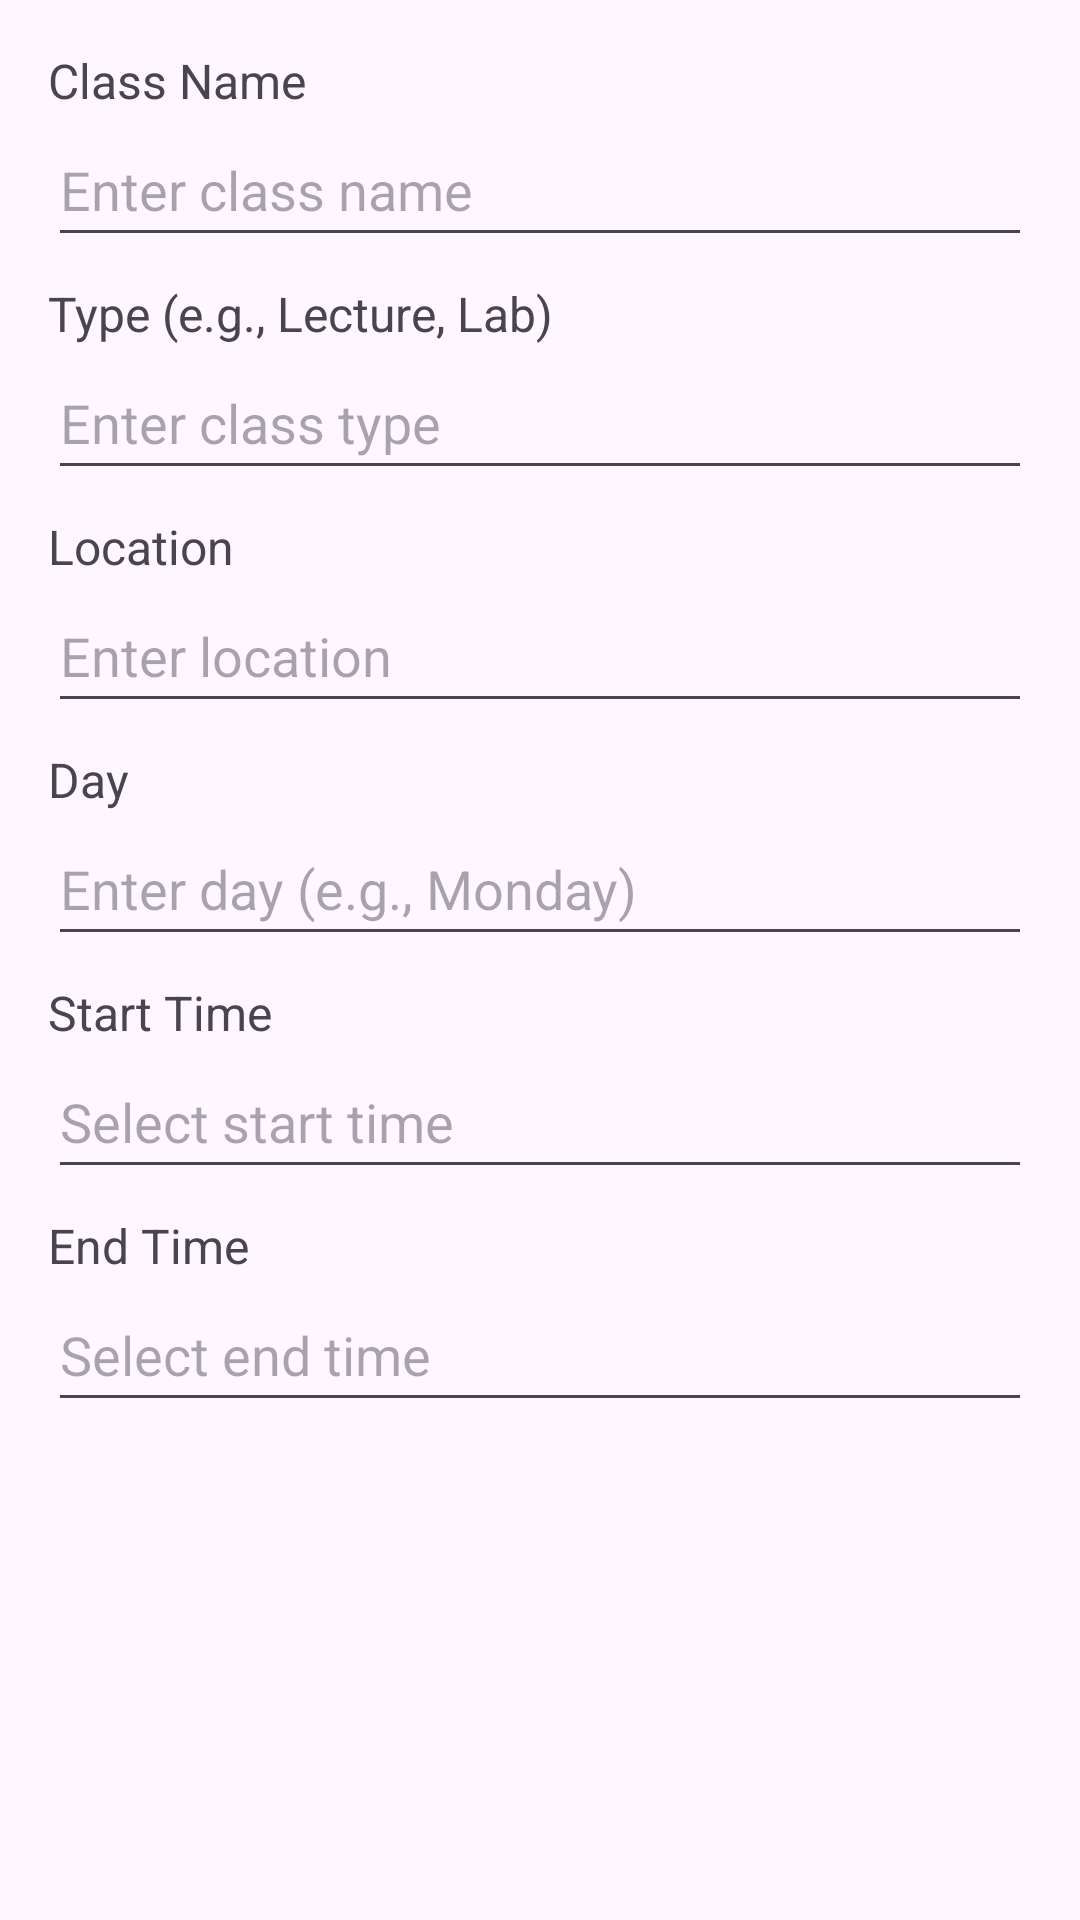

Produce the Android XML layout that renders to this screen, including the resource entries it uses.
<!-- AndroidManifest.xml: application theme Theme.TaskyBear -->
<!-- res/layout/dialog_add_class.xml -->
<?xml version="1.0" encoding="utf-8"?>
<LinearLayout xmlns:android="http://schemas.android.com/apk/res/android"
    android:layout_width="match_parent"
    android:layout_height="wrap_content"
    android:orientation="vertical"
    android:padding="16dp">

    <LinearLayout
        android:layout_width="match_parent"
        android:layout_height="wrap_content"
        android:orientation="vertical"
        android:layout_marginBottom="8dp">

        <TextView
            android:layout_width="wrap_content"
            android:layout_height="wrap_content"
            android:text="Class Name"
            android:textSize="16sp"/>

        <EditText
            android:id="@+id/classNameInput"
            android:layout_width="match_parent"
            android:layout_height="wrap_content"
            android:hint="Enter class name"
            android:importantForAccessibility="yes"
            android:inputType="text"
            android:minHeight="48dp" />
    </LinearLayout>

    <LinearLayout
        android:layout_width="match_parent"
        android:layout_height="wrap_content"
        android:orientation="vertical"
        android:layout_marginBottom="8dp">

        <TextView
            android:layout_width="wrap_content"
            android:layout_height="wrap_content"
            android:text="Type (e.g., Lecture, Lab)"
            android:textSize="16sp"/>

        <EditText
            android:id="@+id/classTypeInput"
            android:layout_width="match_parent"
            android:layout_height="wrap_content"
            android:hint="Enter class type"
            android:importantForAccessibility="yes"
            android:inputType="text"
            android:minHeight="48dp" />
    </LinearLayout>

    <LinearLayout
        android:layout_width="match_parent"
        android:layout_height="wrap_content"
        android:orientation="vertical"
        android:layout_marginBottom="8dp">

        <TextView
            android:layout_width="wrap_content"
            android:layout_height="wrap_content"
            android:text="Location"
            android:textSize="16sp"/>

        <EditText
            android:id="@+id/locationInput"
            android:layout_width="match_parent"
            android:layout_height="48dp"
            android:inputType="text"
            android:importantForAccessibility="yes"
            android:hint="Enter location"/>
    </LinearLayout>

    <LinearLayout
        android:layout_width="match_parent"
        android:layout_height="wrap_content"
        android:orientation="vertical"
        android:layout_marginBottom="8dp">

        <TextView
            android:layout_width="wrap_content"
            android:layout_height="wrap_content"
            android:text="Day"
            android:textSize="16sp"/>

        <EditText
            android:id="@+id/dayInput"
            android:layout_width="match_parent"
            android:layout_height="wrap_content"
            android:hint="Enter day (e.g., Monday)"
            android:imeOptions="actionDone"
            android:importantForAccessibility="yes"
            android:inputType="text"
            android:minHeight="48dp" />
    </LinearLayout>

    <LinearLayout
        android:layout_width="match_parent"
        android:layout_height="wrap_content"
        android:orientation="vertical"
        android:layout_marginBottom="8dp">

        <TextView
            android:layout_width="wrap_content"
            android:layout_height="wrap_content"
            android:text="Start Time"
            android:textSize="16sp"/>

        <EditText
            android:id="@+id/startTimeInput"
            android:layout_width="match_parent"
            android:layout_height="48dp"
            android:focusable="false"
            android:inputType="time"
            android:importantForAccessibility="yes"
            android:hint="Select start time"/>
    </LinearLayout>

    <LinearLayout
        android:layout_width="match_parent"
        android:layout_height="wrap_content"
        android:orientation="vertical"
        android:layout_marginBottom="8dp">

        <TextView
            android:layout_width="wrap_content"
            android:layout_height="wrap_content"
            android:text="End Time"
            android:textSize="16sp"/>

        <EditText
            android:id="@+id/endTimeInput"
            android:layout_width="match_parent"
            android:layout_height="48dp"
            android:focusable="false"
            android:inputType="time"
            android:importantForAccessibility="yes"
            android:hint="Select end time"/>
    </LinearLayout>
</LinearLayout>
<!-- resources referenced by this layout -->
<resources>
  <style name="Theme.TaskyBear" parent="Base.Theme.TaskyBear" />
  <style name="Base.Theme.TaskyBear" parent="Theme.Material3.DayNight.NoActionBar">
          
          
      </style>
</resources>
